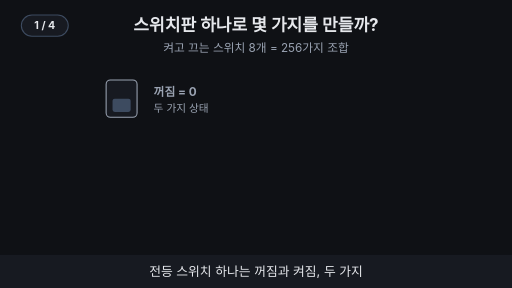
t = 0.00 s
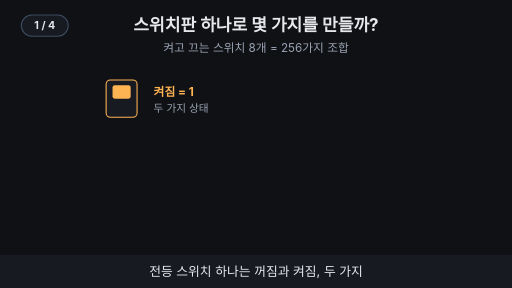
t = 1.67 s
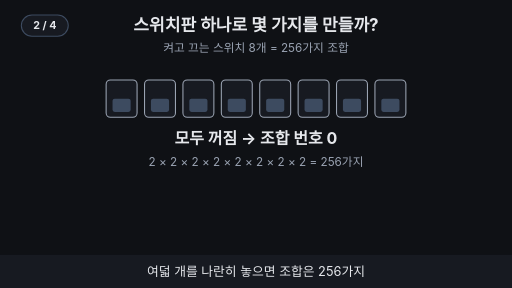
t = 3.33 s
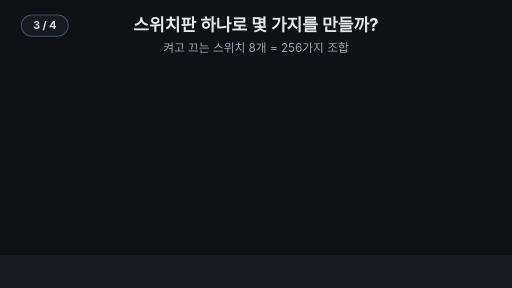
t = 5.00 s
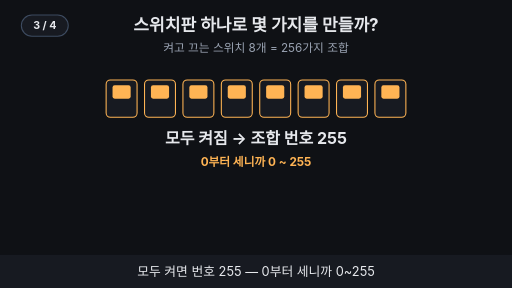
t = 6.67 s
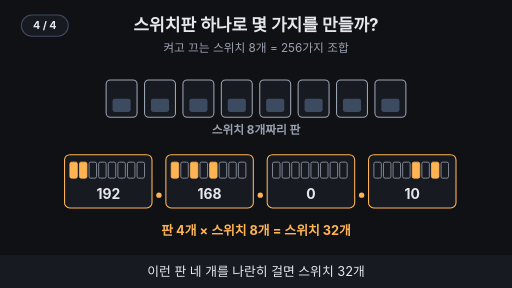
t = 8.33 s

The animated SVG that drew these frames (rendered in a browser with its animation timeline set to each time). Animation: 20 SMIL elements (animate=20); one cycle of 10.00 s, repeats indefinitely.

<svg xmlns="http://www.w3.org/2000/svg" viewBox="0 0 960 540" width="960" height="540" font-family="-apple-system,'Apple SD Gothic Neo','Segoe UI',sans-serif">
<title>스위치판 하나로 몇 가지를 만들까?</title>
<rect width="960" height="540" fill="#0f1115"/>
<text x="480" y="58" text-anchor="middle" font-size="32" font-weight="700" fill="#e6e8ec">스위치판 하나로 몇 가지를 만들까?</text>
<text x="480" y="98" text-anchor="middle" font-size="22" fill="#9aa3b2">켜고 끄는 스위치 8개 = 256가지 조합</text>
<g opacity="1"><animate attributeName="opacity" values="1;1;0;0" keyTimes="0;0.097;0.112;1" dur="10s" repeatCount="indefinite"/><rect x="199.0" y="150" width="58" height="70" rx="8" fill="#171a21" stroke="#9aa3b2" stroke-width="2"/><rect x="211.0" y="185.0" width="34" height="25.0" rx="4" fill="#3d4b60"/></g><g opacity="0"><animate attributeName="opacity" values="0;0;1;1;0;0" keyTimes="0;0.125;0.140;0.235;0.250;1" dur="10s" repeatCount="indefinite"/><rect x="199.0" y="150" width="58" height="70" rx="8" fill="#171a21" stroke="#ffb454" stroke-width="2"/><rect x="211.0" y="160" width="34" height="25.0" rx="4" fill="#ffb454"/></g><g opacity="1"><animate attributeName="opacity" values="1;1;0;0" keyTimes="0;0.097;0.112;1" dur="10s" repeatCount="indefinite"/><text x="288.0" y="180" text-anchor="start" font-size="22" font-weight="700" fill="#9aa3b2">꺼짐 = 0</text></g><g opacity="0"><animate attributeName="opacity" values="0;0;1;1;0;0" keyTimes="0;0.125;0.140;0.235;0.250;1" dur="10s" repeatCount="indefinite"/><text x="288.0" y="180" text-anchor="start" font-size="22" font-weight="700" fill="#ffb454">켜짐 = 1</text></g><g opacity="1"><animate attributeName="opacity" values="1;1;0;0" keyTimes="0;0.235;0.250;1" dur="10s" repeatCount="indefinite"/><text x="288.0" y="210" text-anchor="start" font-size="20" fill="#9aa3b2">두 가지 상태</text></g><g opacity="0"><animate attributeName="opacity" values="0;0;1;1;0;0" keyTimes="0;0.250;0.265;0.485;0.500;1" dur="10s" repeatCount="indefinite"/><rect x="199.0" y="150" width="58" height="70" rx="8" fill="#171a21" stroke="#9aa3b2" stroke-width="2"/><rect x="211.0" y="185.0" width="34" height="25.0" rx="4" fill="#3d4b60"/><rect x="271.0" y="150" width="58" height="70" rx="8" fill="#171a21" stroke="#9aa3b2" stroke-width="2"/><rect x="283.0" y="185.0" width="34" height="25.0" rx="4" fill="#3d4b60"/><rect x="343.0" y="150" width="58" height="70" rx="8" fill="#171a21" stroke="#9aa3b2" stroke-width="2"/><rect x="355.0" y="185.0" width="34" height="25.0" rx="4" fill="#3d4b60"/><rect x="415.0" y="150" width="58" height="70" rx="8" fill="#171a21" stroke="#9aa3b2" stroke-width="2"/><rect x="427.0" y="185.0" width="34" height="25.0" rx="4" fill="#3d4b60"/><rect x="487.0" y="150" width="58" height="70" rx="8" fill="#171a21" stroke="#9aa3b2" stroke-width="2"/><rect x="499.0" y="185.0" width="34" height="25.0" rx="4" fill="#3d4b60"/><rect x="559.0" y="150" width="58" height="70" rx="8" fill="#171a21" stroke="#9aa3b2" stroke-width="2"/><rect x="571.0" y="185.0" width="34" height="25.0" rx="4" fill="#3d4b60"/><rect x="631.0" y="150" width="58" height="70" rx="8" fill="#171a21" stroke="#9aa3b2" stroke-width="2"/><rect x="643.0" y="185.0" width="34" height="25.0" rx="4" fill="#3d4b60"/><rect x="703.0" y="150" width="58" height="70" rx="8" fill="#171a21" stroke="#9aa3b2" stroke-width="2"/><rect x="715.0" y="185.0" width="34" height="25.0" rx="4" fill="#3d4b60"/></g><g opacity="0"><animate attributeName="opacity" values="0;0;1;1;0;0" keyTimes="0;0.500;0.515;0.735;0.750;1" dur="10s" repeatCount="indefinite"/><rect x="199.0" y="150" width="58" height="70" rx="8" fill="#171a21" stroke="#ffb454" stroke-width="2"/><rect x="211.0" y="160" width="34" height="25.0" rx="4" fill="#ffb454"/><rect x="271.0" y="150" width="58" height="70" rx="8" fill="#171a21" stroke="#ffb454" stroke-width="2"/><rect x="283.0" y="160" width="34" height="25.0" rx="4" fill="#ffb454"/><rect x="343.0" y="150" width="58" height="70" rx="8" fill="#171a21" stroke="#ffb454" stroke-width="2"/><rect x="355.0" y="160" width="34" height="25.0" rx="4" fill="#ffb454"/><rect x="415.0" y="150" width="58" height="70" rx="8" fill="#171a21" stroke="#ffb454" stroke-width="2"/><rect x="427.0" y="160" width="34" height="25.0" rx="4" fill="#ffb454"/><rect x="487.0" y="150" width="58" height="70" rx="8" fill="#171a21" stroke="#ffb454" stroke-width="2"/><rect x="499.0" y="160" width="34" height="25.0" rx="4" fill="#ffb454"/><rect x="559.0" y="150" width="58" height="70" rx="8" fill="#171a21" stroke="#ffb454" stroke-width="2"/><rect x="571.0" y="160" width="34" height="25.0" rx="4" fill="#ffb454"/><rect x="631.0" y="150" width="58" height="70" rx="8" fill="#171a21" stroke="#ffb454" stroke-width="2"/><rect x="643.0" y="160" width="34" height="25.0" rx="4" fill="#ffb454"/><rect x="703.0" y="150" width="58" height="70" rx="8" fill="#171a21" stroke="#ffb454" stroke-width="2"/><rect x="715.0" y="160" width="34" height="25.0" rx="4" fill="#ffb454"/></g><g opacity="0"><animate attributeName="opacity" values="0;0;1;1" keyTimes="0;0.750;0.765;1" dur="10s" repeatCount="indefinite"/><rect x="199.0" y="150" width="58" height="70" rx="8" fill="#171a21" stroke="#9aa3b2" stroke-width="2"/><rect x="211.0" y="185.0" width="34" height="25.0" rx="4" fill="#3d4b60"/><rect x="271.0" y="150" width="58" height="70" rx="8" fill="#171a21" stroke="#9aa3b2" stroke-width="2"/><rect x="283.0" y="185.0" width="34" height="25.0" rx="4" fill="#3d4b60"/><rect x="343.0" y="150" width="58" height="70" rx="8" fill="#171a21" stroke="#9aa3b2" stroke-width="2"/><rect x="355.0" y="185.0" width="34" height="25.0" rx="4" fill="#3d4b60"/><rect x="415.0" y="150" width="58" height="70" rx="8" fill="#171a21" stroke="#9aa3b2" stroke-width="2"/><rect x="427.0" y="185.0" width="34" height="25.0" rx="4" fill="#3d4b60"/><rect x="487.0" y="150" width="58" height="70" rx="8" fill="#171a21" stroke="#9aa3b2" stroke-width="2"/><rect x="499.0" y="185.0" width="34" height="25.0" rx="4" fill="#3d4b60"/><rect x="559.0" y="150" width="58" height="70" rx="8" fill="#171a21" stroke="#9aa3b2" stroke-width="2"/><rect x="571.0" y="185.0" width="34" height="25.0" rx="4" fill="#3d4b60"/><rect x="631.0" y="150" width="58" height="70" rx="8" fill="#171a21" stroke="#9aa3b2" stroke-width="2"/><rect x="643.0" y="185.0" width="34" height="25.0" rx="4" fill="#3d4b60"/><rect x="703.0" y="150" width="58" height="70" rx="8" fill="#171a21" stroke="#9aa3b2" stroke-width="2"/><rect x="715.0" y="185.0" width="34" height="25.0" rx="4" fill="#3d4b60"/></g><g opacity="0"><animate attributeName="opacity" values="0;0;1;1;0;0" keyTimes="0;0.250;0.265;0.485;0.500;1" dur="10s" repeatCount="indefinite"/><text x="480" y="270" text-anchor="middle" font-size="30" font-weight="700" fill="#e6e8ec">모두 꺼짐 → 조합 번호 0</text><text x="480" y="312" text-anchor="middle" font-size="22" fill="#9aa3b2">2 × 2 × 2 × 2 × 2 × 2 × 2 × 2 = 256가지</text></g><g opacity="0"><animate attributeName="opacity" values="0;0;1;1;0;0" keyTimes="0;0.500;0.515;0.735;0.750;1" dur="10s" repeatCount="indefinite"/><text x="480" y="270" text-anchor="middle" font-size="30" font-weight="700" fill="#e6e8ec">모두 켜짐 → 조합 번호 255</text><text x="480" y="312" text-anchor="middle" font-size="22" font-weight="700" fill="#ffb454">0부터 세니까 0 ~ 255</text></g><g opacity="0"><animate attributeName="opacity" values="0;0;1;1" keyTimes="0;0.750;0.765;1" dur="10s" repeatCount="indefinite"/><text x="480" y="252" text-anchor="middle" font-size="22" font-weight="700" fill="#9aa3b2">스위치 8개짜리 판</text></g><g opacity="0"><animate attributeName="opacity" values="0;0;1;1" keyTimes="0;0.750;0.765;1" dur="10s" repeatCount="indefinite"/><rect x="121" y="290" width="164" height="100" rx="10" fill="#171a21" stroke="#ffb454" stroke-width="2"/><rect x="131" y="304" width="14" height="30" rx="3" fill="#ffb454" stroke="#ffb454" stroke-width="1.5"/><rect x="149" y="304" width="14" height="30" rx="3" fill="#ffb454" stroke="#ffb454" stroke-width="1.5"/><rect x="167" y="304" width="14" height="30" rx="3" fill="#171a21" stroke="#9aa3b2" stroke-width="1.5"/><rect x="185" y="304" width="14" height="30" rx="3" fill="#171a21" stroke="#9aa3b2" stroke-width="1.5"/><rect x="203" y="304" width="14" height="30" rx="3" fill="#171a21" stroke="#9aa3b2" stroke-width="1.5"/><rect x="221" y="304" width="14" height="30" rx="3" fill="#171a21" stroke="#9aa3b2" stroke-width="1.5"/><rect x="239" y="304" width="14" height="30" rx="3" fill="#171a21" stroke="#9aa3b2" stroke-width="1.5"/><rect x="257" y="304" width="14" height="30" rx="3" fill="#171a21" stroke="#9aa3b2" stroke-width="1.5"/><text x="203" y="374" text-anchor="middle" font-size="26" font-weight="700" fill="#e6e8ec">192</text><circle cx="298" cy="366" r="5" fill="#ffb454"/><rect x="311" y="290" width="164" height="100" rx="10" fill="#171a21" stroke="#ffb454" stroke-width="2"/><rect x="321" y="304" width="14" height="30" rx="3" fill="#ffb454" stroke="#ffb454" stroke-width="1.5"/><rect x="339" y="304" width="14" height="30" rx="3" fill="#171a21" stroke="#9aa3b2" stroke-width="1.5"/><rect x="357" y="304" width="14" height="30" rx="3" fill="#ffb454" stroke="#ffb454" stroke-width="1.5"/><rect x="375" y="304" width="14" height="30" rx="3" fill="#171a21" stroke="#9aa3b2" stroke-width="1.5"/><rect x="393" y="304" width="14" height="30" rx="3" fill="#ffb454" stroke="#ffb454" stroke-width="1.5"/><rect x="411" y="304" width="14" height="30" rx="3" fill="#171a21" stroke="#9aa3b2" stroke-width="1.5"/><rect x="429" y="304" width="14" height="30" rx="3" fill="#171a21" stroke="#9aa3b2" stroke-width="1.5"/><rect x="447" y="304" width="14" height="30" rx="3" fill="#171a21" stroke="#9aa3b2" stroke-width="1.5"/><text x="393" y="374" text-anchor="middle" font-size="26" font-weight="700" fill="#e6e8ec">168</text><circle cx="488" cy="366" r="5" fill="#ffb454"/><rect x="501" y="290" width="164" height="100" rx="10" fill="#171a21" stroke="#ffb454" stroke-width="2"/><rect x="511" y="304" width="14" height="30" rx="3" fill="#171a21" stroke="#9aa3b2" stroke-width="1.5"/><rect x="529" y="304" width="14" height="30" rx="3" fill="#171a21" stroke="#9aa3b2" stroke-width="1.5"/><rect x="547" y="304" width="14" height="30" rx="3" fill="#171a21" stroke="#9aa3b2" stroke-width="1.5"/><rect x="565" y="304" width="14" height="30" rx="3" fill="#171a21" stroke="#9aa3b2" stroke-width="1.5"/><rect x="583" y="304" width="14" height="30" rx="3" fill="#171a21" stroke="#9aa3b2" stroke-width="1.5"/><rect x="601" y="304" width="14" height="30" rx="3" fill="#171a21" stroke="#9aa3b2" stroke-width="1.5"/><rect x="619" y="304" width="14" height="30" rx="3" fill="#171a21" stroke="#9aa3b2" stroke-width="1.5"/><rect x="637" y="304" width="14" height="30" rx="3" fill="#171a21" stroke="#9aa3b2" stroke-width="1.5"/><text x="583" y="374" text-anchor="middle" font-size="26" font-weight="700" fill="#e6e8ec">0</text><circle cx="678" cy="366" r="5" fill="#ffb454"/><rect x="691" y="290" width="164" height="100" rx="10" fill="#171a21" stroke="#ffb454" stroke-width="2"/><rect x="701" y="304" width="14" height="30" rx="3" fill="#171a21" stroke="#9aa3b2" stroke-width="1.5"/><rect x="719" y="304" width="14" height="30" rx="3" fill="#171a21" stroke="#9aa3b2" stroke-width="1.5"/><rect x="737" y="304" width="14" height="30" rx="3" fill="#171a21" stroke="#9aa3b2" stroke-width="1.5"/><rect x="755" y="304" width="14" height="30" rx="3" fill="#171a21" stroke="#9aa3b2" stroke-width="1.5"/><rect x="773" y="304" width="14" height="30" rx="3" fill="#ffb454" stroke="#ffb454" stroke-width="1.5"/><rect x="791" y="304" width="14" height="30" rx="3" fill="#171a21" stroke="#9aa3b2" stroke-width="1.5"/><rect x="809" y="304" width="14" height="30" rx="3" fill="#ffb454" stroke="#ffb454" stroke-width="1.5"/><rect x="827" y="304" width="14" height="30" rx="3" fill="#171a21" stroke="#9aa3b2" stroke-width="1.5"/><text x="773" y="374" text-anchor="middle" font-size="26" font-weight="700" fill="#e6e8ec">10</text><text x="480" y="440" text-anchor="middle" font-size="24" font-weight="700" fill="#ffb454">판 4개 × 스위치 8개 = 스위치 32개</text></g>
<rect x="0" y="478" width="960" height="62" fill="#171a21"/>
<g opacity="1"><animate attributeName="opacity" values="1;1;0;0" keyTimes="0;0.235;0.250;1" dur="10s" repeatCount="indefinite"/><text x="480" y="518" text-anchor="middle" font-size="24" fill="#e6e8ec">전등 스위치 하나는 꺼짐과 켜짐, 두 가지</text></g>
<g opacity="0"><animate attributeName="opacity" values="0;0;1;1;0;0" keyTimes="0;0.250;0.265;0.485;0.500;1" dur="10s" repeatCount="indefinite"/><text x="480" y="518" text-anchor="middle" font-size="24" fill="#e6e8ec">여덟 개를 나란히 놓으면 조합은 256가지</text></g>
<g opacity="0"><animate attributeName="opacity" values="0;0;1;1;0;0" keyTimes="0;0.500;0.515;0.735;0.750;1" dur="10s" repeatCount="indefinite"/><text x="480" y="518" text-anchor="middle" font-size="24" fill="#e6e8ec">모두 켜면 번호 255 — 0부터 세니까 0~255</text></g>
<g opacity="0"><animate attributeName="opacity" values="0;0;1;1" keyTimes="0;0.750;0.765;1" dur="10s" repeatCount="indefinite"/><text x="480" y="518" text-anchor="middle" font-size="24" fill="#e6e8ec">이런 판 네 개를 나란히 걸면 스위치 32개</text></g>
<g aria-label="재생 단계"><rect x="40" y="28" width="88" height="40" rx="20" fill="#171a21" stroke="#3d4b60" stroke-width="2"/><text x="84" y="55" text-anchor="middle" font-size="20" font-weight="700" fill="#e6e8ec" opacity="1">1 / 4<animate attributeName="opacity" values="1;1;0;0" keyTimes="0;0.240;0.250;1" calcMode="discrete" dur="10s" repeatCount="indefinite"/></text><text x="84" y="55" text-anchor="middle" font-size="20" font-weight="700" fill="#e6e8ec" opacity="0">2 / 4<animate attributeName="opacity" values="0;0;1;1;0;0" keyTimes="0;0.240;0.250;0.490;0.500;1" calcMode="discrete" dur="10s" repeatCount="indefinite"/></text><text x="84" y="55" text-anchor="middle" font-size="20" font-weight="700" fill="#e6e8ec" opacity="0">3 / 4<animate attributeName="opacity" values="0;0;1;1;0;0" keyTimes="0;0.490;0.500;0.740;0.750;1" calcMode="discrete" dur="10s" repeatCount="indefinite"/></text><text x="84" y="55" text-anchor="middle" font-size="20" font-weight="700" fill="#e6e8ec" opacity="0">4 / 4<animate attributeName="opacity" values="0;0;1;1" keyTimes="0;0.740;0.750;1" calcMode="discrete" dur="10s" repeatCount="indefinite"/></text></g>
</svg>
